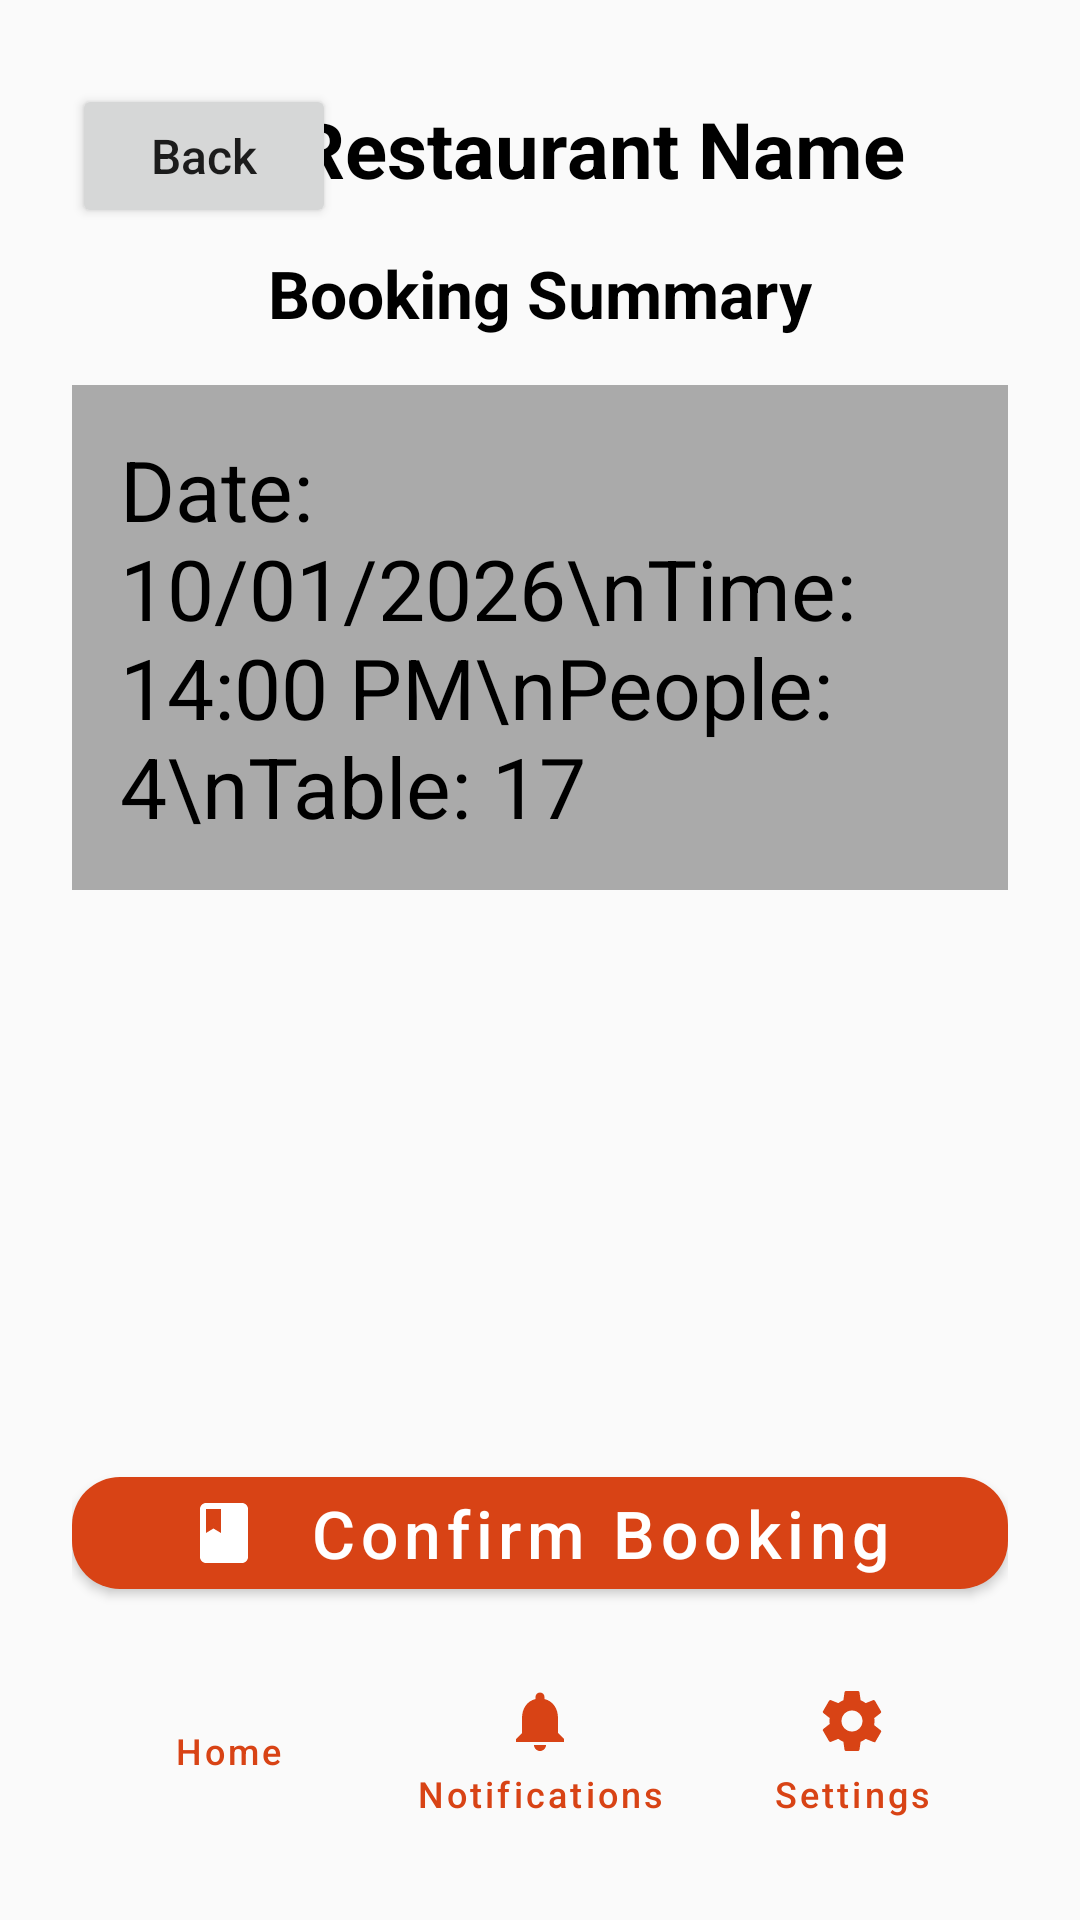

The Android layout XML behind this screen, and the referenced resources:
<!-- AndroidManifest.xml: application theme Theme.Restaurantapp -->
<!-- res/layout/bookin.xml -->
<?xml version="1.0" encoding="utf-8"?>
<androidx.constraintlayout.widget.ConstraintLayout
    xmlns:android="http://schemas.android.com/apk/res/android"
    xmlns:app="http://schemas.android.com/apk/res-auto"
    xmlns:tools="http://schemas.android.com/tools"
    android:layout_width="match_parent"
    android:layout_height="match_parent"
    android:padding="24dp"
    tools:context=".BookInSummaryActivity">

    <Button
        android:id="@+id/backButton"
        android:layout_width="wrap_content"
        android:layout_height="wrap_content"
        android:text="Back"
        android:textAllCaps="false"
        android:textSize="16sp"
        app:layout_constraintStart_toStartOf="parent"
        app:layout_constraintTop_toTopOf="parent"
        android:layout_marginTop="4dp" />

    <TextView
        android:id="@+id/restaurantNameText"
        android:layout_width="wrap_content"
        android:layout_height="wrap_content"
        android:text="Restaurant Name"
        android:textSize="26sp"
        android:textStyle="bold"
        android:textColor="@android:color/black"
        app:layout_constraintTop_toTopOf="parent"
        app:layout_constraintStart_toStartOf="parent"
        app:layout_constraintEnd_toEndOf="parent"
        android:layout_marginStart="40dp"
        android:layout_marginTop="8dp" />

    <TextView
        android:id="@+id/bookInSummaryTitle"
        android:layout_width="wrap_content"
        android:layout_height="wrap_content"
        android:text="Booking Summary"
        android:textSize="22sp"
        android:textStyle="bold"
        android:textColor="@android:color/black"
        app:layout_constraintTop_toBottomOf="@id/restaurantNameText"
        app:layout_constraintStart_toStartOf="parent"
        app:layout_constraintEnd_toEndOf="parent"
        android:layout_marginTop="16dp" />

    <ScrollView
        android:id="@+id/summaryScrollView"
        android:layout_width="0dp"
        android:layout_height="0dp"
        app:layout_constraintTop_toBottomOf="@id/bookInSummaryTitle"
        app:layout_constraintBottom_toTopOf="@id/confirmButton"
        app:layout_constraintStart_toStartOf="parent"
        app:layout_constraintEnd_toEndOf="parent"
        android:layout_marginTop="16dp">

        <TextView
            android:id="@+id/summaryText"
            android:layout_width="match_parent"
            android:layout_height="wrap_content"
            android:text="Date: 10/01/2026\nTime: 14:00 PM\nPeople: 4\nTable: 17"
            android:textSize="28sp"
            android:padding="16dp"
            android:background="@android:color/darker_gray"
            android:textColor="@android:color/black"
            android:layout_marginBottom="16dp"
            android:scrollbars="vertical" />

    </ScrollView>

    <com.google.android.material.button.MaterialButton
        android:id="@+id/confirmButton"
        android:layout_width="0dp"
        android:layout_height="wrap_content"
        android:text="Confirm Booking"
        android:textAllCaps="false"
        android:textSize="22sp"
        app:cornerRadius="16dp"
        app:layout_constraintBottom_toTopOf="@id/bottomNav"
        app:layout_constraintStart_toStartOf="parent"
        app:layout_constraintEnd_toEndOf="parent"
        android:layout_marginTop="16dp"
        android:layout_marginBottom="16dp"
        app:icon="@drawable/ic_book"
        app:iconGravity="textStart"
        app:iconPadding="16dp"/>

    <LinearLayout
        android:id="@+id/bottomNav"
        android:layout_width="0dp"
        android:layout_height="wrap_content"
        android:orientation="horizontal"
        android:gravity="center"
        app:layout_constraintBottom_toBottomOf="parent"
        app:layout_constraintStart_toStartOf="parent"
        app:layout_constraintEnd_toEndOf="parent">

        <com.google.android.material.button.MaterialButton
            android:id="@+id/homeButton"
            android:layout_width="0dp"
            android:layout_height="wrap_content"
            android:layout_weight="1"
            style="@style/Widget.MaterialComponents.Button.TextButton"
            android:text="Home"
            android:textSize="12sp"
            android:textAllCaps="false"
            app:icon="@drawable/ic_home"
            app:iconGravity="top"
            app:iconPadding="4dp"/>

        <com.google.android.material.button.MaterialButton
            android:id="@+id/notificationsButton"
            android:layout_width="0dp"
            android:layout_height="wrap_content"
            android:layout_weight="1"
            style="@style/Widget.MaterialComponents.Button.TextButton"
            android:text="Notifications"
            android:textSize="12sp"
            android:textAllCaps="false"
            app:icon="@drawable/ic_notifications"
            app:iconGravity="top"
            app:iconPadding="4dp"/>

        <com.google.android.material.button.MaterialButton
            android:id="@+id/settingsButton"
            android:layout_width="0dp"
            android:layout_height="wrap_content"
            android:layout_weight="1"
            style="@style/Widget.MaterialComponents.Button.TextButton"
            android:text="Settings"
            android:textSize="12sp"
            android:textAllCaps="false"
            app:icon="@drawable/ic_settings"
            app:iconGravity="top"
            app:iconPadding="4dp"/>
    </LinearLayout>

</androidx.constraintlayout.widget.ConstraintLayout>
<!-- resources referenced by this layout -->
<resources>
  <!-- drawable ic_book (drawable) -->
  <?xml version="1.0" encoding="utf-8"?>
  <vector xmlns:android="http://schemas.android.com/apk/res/android"
      android:width="24dp"
      android:height="24dp"
      android:viewportWidth="24.0"
      android:viewportHeight="24.0"
      android:tint="?attr/colorControlNormal">
      <path
          android:fillColor="@android:color/white"
          android:pathData="M18,2H6c-1.1,0 -2,0.9 -2,2v16c0,1.1 0.9,2 2,2h12c1.1,0 2,-0.9 2,-2V4c0,-1.1 -0.9,-2 -2,-2zM6,4h5v8l-2.5,-1.5L6,12V4z"/>
  </vector>
  <!-- drawable ic_notifications (drawable) -->
  <?xml version="1.0" encoding="utf-8"?>
  <vector xmlns:android="http://schemas.android.com/apk/res/android"
      android:width="24dp"
      android:height="24dp"
      android:viewportWidth="24.0"
      android:viewportHeight="24.0"
      android:tint="?attr/colorControlNormal">
      <path
          android:fillColor="@android:color/white"
          android:pathData="M12,22c1.1,0 2,-0.9 2,-2h-4c0,1.1 0.9,2 2,2zm6,-6v-5c0,-3.07 -1.63,-5.64 -4.5,-6.32V4c0,-0.83 -0.67,-1.5 -1.5,-1.5s-1.5,0.67 -1.5,1.5v.68C7.63,5.36 6,7.92 6,11v5l-2,2v1h16v-1l-2,-2z"/>
  </vector>
  <!-- drawable ic_settings (drawable) -->
  <?xml version="1.0" encoding="utf-8"?>
  <vector xmlns:android="http://schemas.android.com/apk/res/android"
      android:width="24dp"
      android:height="24dp"
      android:viewportWidth="24.0"
      android:viewportHeight="24.0"
      android:tint="?attr/colorControlNormal">
      <path
          android:fillColor="@android:color/white"
          android:pathData="M19.43,12.98c0.04,-0.32 0.07,-0.64 0.07,-0.98s-0.03,-0.66 -0.07,-0.98l2.11,-1.65c0.19,-0.15 0.24,-0.42 0.12,-0.64l-2,-3.46c-0.12,-0.22 -0.39,-0.3 -0.61,-0.22l-2.49,1c-0.52,-0.4 -1.08,-0.73 -1.69,-0.98l-0.38,-2.65C14.46,2.18 14.25,2 14,2h-4c-0.25,0 -0.46,0.18 -0.49,0.42l-0.38,2.65c-0.61,0.25 -1.17,0.59 -1.69,0.98l-2.49,-1c-0.23,-0.09 -0.49,0 -0.61,0.22l-2,3.46c-0.13,0.22 -0.07,0.49 0.12,0.64l2.11,1.65c-0.04,0.32 -0.07,0.65 -0.07,0.98s0.03,0.66 0.07,0.98l-2.11,1.65c-0.19,0.15 -0.24,0.42 -0.12,0.64l2,3.46c0.12,0.22 0.39,0.3 0.61,0.22l2.49,-1c0.52,0.4 1.08,0.73 1.69,0.98l0.38,2.65c0.03,0.24 0.24,0.42 0.49,0.42h4c0.25,0 0.46,-0.18 0.49,-0.42l0.38,-2.65c0.61,-0.25 1.17,-0.59 1.69,-0.98l2.49,1c0.23,0.09 0.49,0 0.61,0.22l2,-3.46c0.12,-0.22 0.07,-0.49 -0.12,-0.64l-2.11,-1.65zM12,15.5c-1.93,0 -3.5,-1.57 -3.5,-3.5s1.57,-3.5 3.5,-3.5 3.5,1.57 3.5,3.5 -1.57,3.5 -3.5,3.5z"/>
  </vector>
  <style name="Theme.Restaurantapp" parent="Theme.MaterialComponents.DayNight.NoActionBar">
          
          <item name="colorPrimary">@color/primary</item>
          <item name="colorPrimaryVariant">@color/primary_variant</item>
          <item name="colorOnPrimary">@color/on_primary</item>
          
          <item name="colorSecondary">@color/secondary</item>
          <item name="colorSecondaryVariant">@color/secondary_variant</item>
          <item name="colorOnSecondary">@color/on_secondary</item>
          
          <item name="android:statusBarColor">?attr/colorPrimaryVariant</item>
          
          <item name="android:colorBackground">@color/background</item>
      </style>
  <color name="primary">#D84315</color>
  <color name="primary_variant">#BF360C</color>
  <color name="on_primary">#FFFFFF</color>
  <color name="secondary">#FFC107</color>
  <color name="secondary_variant">#FFB300</color>
  <color name="on_secondary">#000000</color>
  <color name="background">#FAFAFA</color>
</resources>
